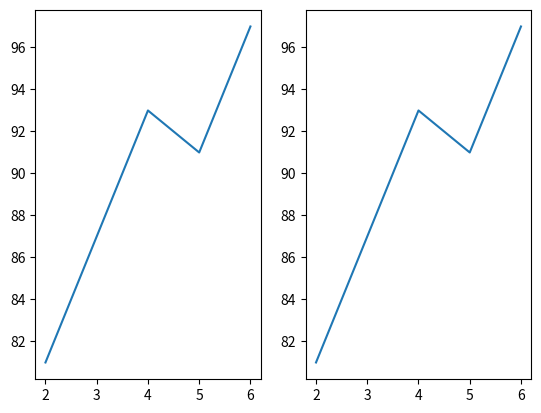

This figure's Python source:
# figure & subplot

"""
1. 크기가 1 X 2 인 Figure 2개의 서브플롯을 추가한 예
"""

from matplotlib import pyplot as plt

fig = plt.figure()

splt1 = fig.add_subplot(1, 2, 1)
splt2 = fig.add_subplot(1, 2, 2)

splt1.plot([2, 4, 5, 6], [81, 93, 91, 97])
splt2.plot([2, 4, 5, 6], [81, 93, 91, 97])

plt.show()